Run: headless pygame with SDL's dummy video driver; simulated clock (each Clock.tick advances the game by its frame time, no real sleeping); random seed 0; keys injected as events and as key.get_pressed() state; no mouse input.
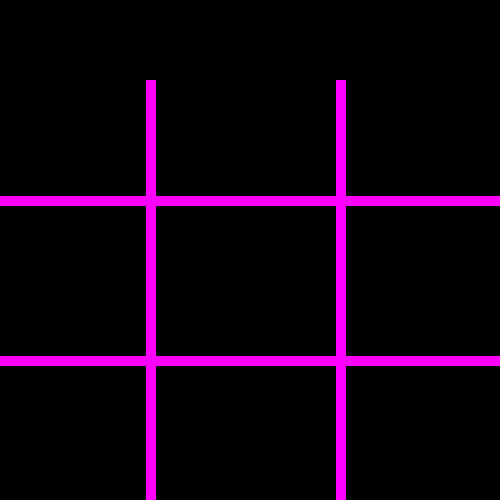
Frame 1 of 4 · flips 1–60 · no input
Frame 2 of 4 · flips 61–180 · tapped SPACE, RETURN · held RIGHT (→), D · screen unchanged from frame 1, image omitted
Frame 3 of 4 · flips 181–300 · held DOWN (↓), S · screen unchanged from frame 2, image omitted
Frame 4 of 4 · flips 301–420 · held LEFT (←), A, UP (↑), W · screen unchanged from frame 3, image omitted

The pygame program that drew these frames:

import pygame
from pygame.locals import *
from sys import exit

#iniciando as funcoes ee variaveis do pygame
pygame.init()

#altura e largura da nossa tela
altura = 500  
largura = 500

#crição da tela 
tela = pygame.display.set_mode((largura, altura))
#setar o nome do jogo
pygame.display.set_caption('Jogo da Velha')

#loop infinito para rodar o jogo
while True:
    #verifica se o jogo foi fechado
    for event in pygame.event.get():
        if event.type == QUIT:
            pygame.quit()
            exit()
    #linhas que separam cada "célula" do jogo da velha
    '''
    pygame.draw.line(tela, (255, 0, 255),  )
    pygame.draw.line(tela, (255, 0, 255),  )
    pygame.draw.line(tela, (255, 0, 255),  )
    '''
    #linhas verticais
    pygame.draw.line(tela, (255, 0, 255), (150, 500), (150, 80), 10)
    pygame.draw.line(tela, (255, 0, 255), (340, 500), (340, 80), 10)
    #linhas horizontais
    pygame.draw.line(tela, (255, 0, 255), (0, 200), (500, 200), 10)
    pygame.draw.line(tela, (255, 0, 255), (0, 360), (500, 360), 10)
    

    
    pygame.display.update()


    
